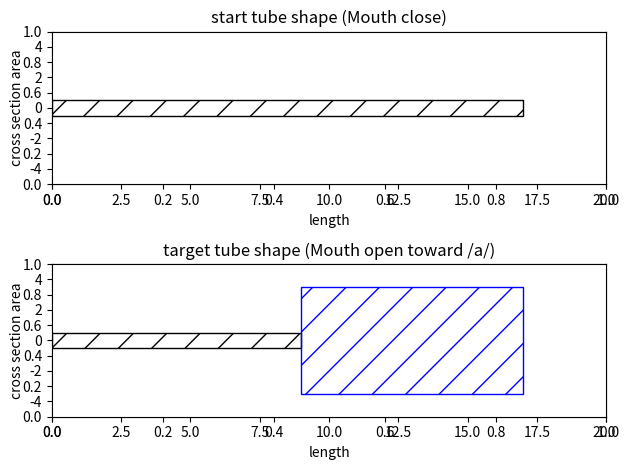
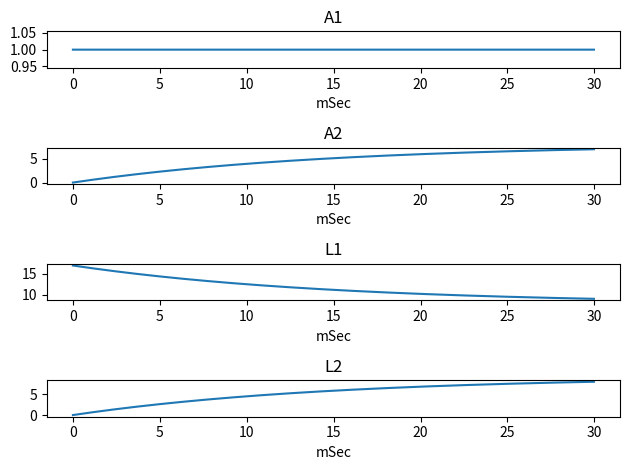

Write the Python code that produced these figures, in order.
#coding:utf-8

#  simulated opening mouth /a/
#  Two Tube model definition, to specify start status and target status
#  
#  Prerequisite:
#     Total length of tubes, that is L1 + L2, must be always a fixed value.

import sys
import numpy as np
from matplotlib import pyplot as plt
import matplotlib.patches as patches

# Check version
#  Python 3.6.4 on win32 (Windows 10)
#  numpy 1.14.0 
#  matplotlib  2.1.1

class Class_A(object):
	def __init__(self, target=None, start=None, transient_time=30, sampling_rate=48000, tc=2.0):
		# if transient_time is too long, hear as independend phonemes combonation
		# initalize
		if target is None:
			# /a/
			# target
			L1_a_t=9.0    # set list of 1st tube's length by unit is [cm]
			A1_a_t=1.0    # set list of 1st tube's area by unit is [cm^2]
			L2_a_t=8.0    # set list of 2nd tube's length by unit is [cm]
			A2_a_t=7.0    # set list of 2nd tube's area by unit is [cm^2]
			target=[L1_a_t, A1_a_t, L2_a_t, A2_a_t]
			
		if start is None:
			L1_a_s=17.0    # set list of 1st tube's length by unit is [cm]
			A1_a_s=1.0    # set list of 1st tube's area by unit is [cm^2]
			L2_a_s=0.0    # set list of 2nd tube's length by unit is [cm]
			A2_a_s=0.0 # 1.0    # set list of 2nd tube's area by unit is [cm^2]
			start= [L1_a_s, A1_a_s, L2_a_s, A2_a_s]
		
		self.sampling_rate= sampling_rate
		self.transient_time= transient_time # unit [msec]
		self.tc= tc # rise shape factor of exp acceleration
		self.transient_steps= round( self.sampling_rate * ( self.transient_time / 1000.0) ) # 切り上げ
		self.total_tube_length = target[0] + target[2]
		if self.total_tube_length != (start[0] + start[2]):
			print (' error: Total length is not a fixed value')
			sys.exit()
		
		self.A1= self.exp_x(start[1], target[1], self.transient_steps)
		self.A2= self.exp_x(start[3], target[3], self.transient_steps)
		self.L2= self.exp_x(start[2], target[2], self.transient_steps)
		self.L1= np.ones(self.transient_steps) * (target[0] + target[2])
		self.L1= self.L1 - self.L2
		
	def linear_x(self, s, t, steps):
		# linear interpolation
		x=np.linspace(s, t, num=steps)
		return x
		
	def exp_x(self, s, t, steps ):
		# 1-exp(-t) curve interpolation
		x=np.linspace(0, 1.0, num=steps)
		return  (t - s) * ( 1.0 -  np.exp( -self.tc * x)) / (1.0 - np.exp(- self.tc)) + s
		
	def f_show_all(self,):
		# show x curve
		fig = plt.figure()
		
		plt.subplot(4,1,1)
		plt.title( 'A1' )
		plt.xlabel('mSec')
		#plt.ylabel('level')
		plt.plot( np.arange(len(self.A1)) / (self.sampling_rate / 1000.0)  , self.A1)
		
		plt.subplot(4,1,2)
		plt.title( 'A2' )
		plt.xlabel('mSec')
		#plt.ylabel('level')
		plt.plot( np.arange(len(self.A2)) / (self.sampling_rate / 1000.0) , self.A2)
		
		plt.subplot(4,1,3)
		plt.title( 'L1' )
		plt.xlabel('mSec')
		#plt.ylabel('level')
		plt.plot( np.arange(len(self.L1)) / (self.sampling_rate / 1000.0) , self.L1)
		
		plt.subplot(4,1,4)
		plt.title( 'L2' )
		plt.xlabel('mSec')
		#plt.ylabel('level')
		plt.plot( np.arange(len(self.L2)) / (self.sampling_rate / 1000.0) , self.L2)
		
		fig.tight_layout()
		plt.show()
		
	def draw_cross_section_area(self,):
		# draw cross_section_area vs length at start[0] and target[-]1
		fig = plt.figure()
		# start
		plt.subplot(2,1,1)
		ax1=fig.add_subplot(2,1,1)
		plt.title( 'start tube shape (Mouth close)' )
		plt.xlabel('length')
		plt.ylabel('cross section area')
		ax1.add_patch( patches.Rectangle((0, -0.5* self.A1[0]), self.L1[0], self.A1[0], hatch='/', fill=False))
		ax1.add_patch( patches.Rectangle((self.L1[0], -0.5* self.A2[0]), self.L2[0], self.A2[0], hatch='/', fill=False, color='blue'))
		ax1.set_xlim([0, 20])
		ax1.set_ylim([-5, 5])
		# target(last)
		plt.subplot(2,1,2)
		ax1=fig.add_subplot(2,1,2)
		plt.title( 'target tube shape (Mouth open toward /a/)' )
		plt.xlabel('length')
		plt.ylabel('cross section area')
		ax1.add_patch( patches.Rectangle((0, -0.5* self.A1[-1]), self.L1[-1], self.A1[-1], hatch='/', fill=False))
		ax1.add_patch( patches.Rectangle((self.L1[-1], -0.5* self.A2[-1]), self.L2[-1], self.A2[-1], hatch='/', fill=False, color='blue'))
		ax1.set_xlim([0, 20])
		ax1.set_ylim([-5, 5])
		#
		fig.tight_layout()
		plt.show()
		
if __name__ == '__main__':
	
	# instance
	A=Class_A(tc=2.0)
	
	# draw
	A.draw_cross_section_area()
	A.f_show_all()
	
	
#This file uses TAB

